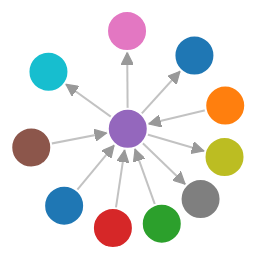
D3 v3 page, settled after 480 driven frames (8 s of simulated time); the page loaded 1 data file(s).


// ── network_pr.js
var width = 1200;
var height = 800;

var color = d3.scale.category10();

var force = d3.layout.force()
    .charge(-180)
    .linkDistance(100)
    .size([width, height]);

var svg = d3.select("#SDNatics");

d3.json("data.json", function(json) {
    force
        .nodes(json.nodes)
        .links(json.links)
        .start();

    var links = svg.append("g").selectAll("line.link")
        .data(force.links())
        .enter().append("line")
        .attr("class", "link")
        .attr("marker-end", "url(#arrow)");

    var nodes = svg.selectAll("circle.node")
        .data(force.nodes())
        .enter().append("circle")
        .attr("class", "node")
        .attr("r", 20)
        .style("fill", function(d) { return color(d.group); })
        .call(force.drag);

    nodes.append("title")
        .text(function(d) { return d.name; });

    force.on("tick", function() {
        links.attr("x1", function(d) { return d.source.x; })
            .attr("y1", function(d) { return d.source.y; })
            .attr("x2", function(d) { return d.target.x; })
            .attr("y2", function(d) { return d.target.y; });

        nodes.attr("cx", function(d) { return d.x; })
            .attr("cy", function(d) { return d.y; });
    });
});


### data: data.json
{
 "nodes": [
  {
   "name": "Client 1",
   "group": 1
  },
  {
   "name": "Client 3",
   "group": 2
  },
  {
   "name": "Client 2",
   "group": 3
  },
  {
   "name": "Client 4",
   "group": 4
  },
  {
   "name": "Switch 0",
   "group": 5
  },
  {
   "name": "Client 5",
   "group": 6
  },
  {
   "name": "Controller 1",
   "group": 7
  },
  {
   "name": "Controller 2",
   "group": 8
  },
  "... 3 more items"
 ],
 "links": [
  {
   "source": 0,
   "target": 4,
   "value": 1
  },
  {
   "source": 1,
   "target": 4,
   "value": 1
  },
  {
   "source": 2,
   "target": 4,
   "value": 1
  },
  {
   "source": 3,
   "target": 4,
   "value": 1
  },
  {
   "source": 5,
   "target": 4,
   "value": 1
  },
  {
   "source": 4,
   "target": 6,
   "value": 1
  },
  {
   "source": 4,
   "target": 7,
   "value": 1
  },
  {
   "source": 4,
   "target": 8,
   "value": 1
  },
  "... 2 more items"
 ]
}